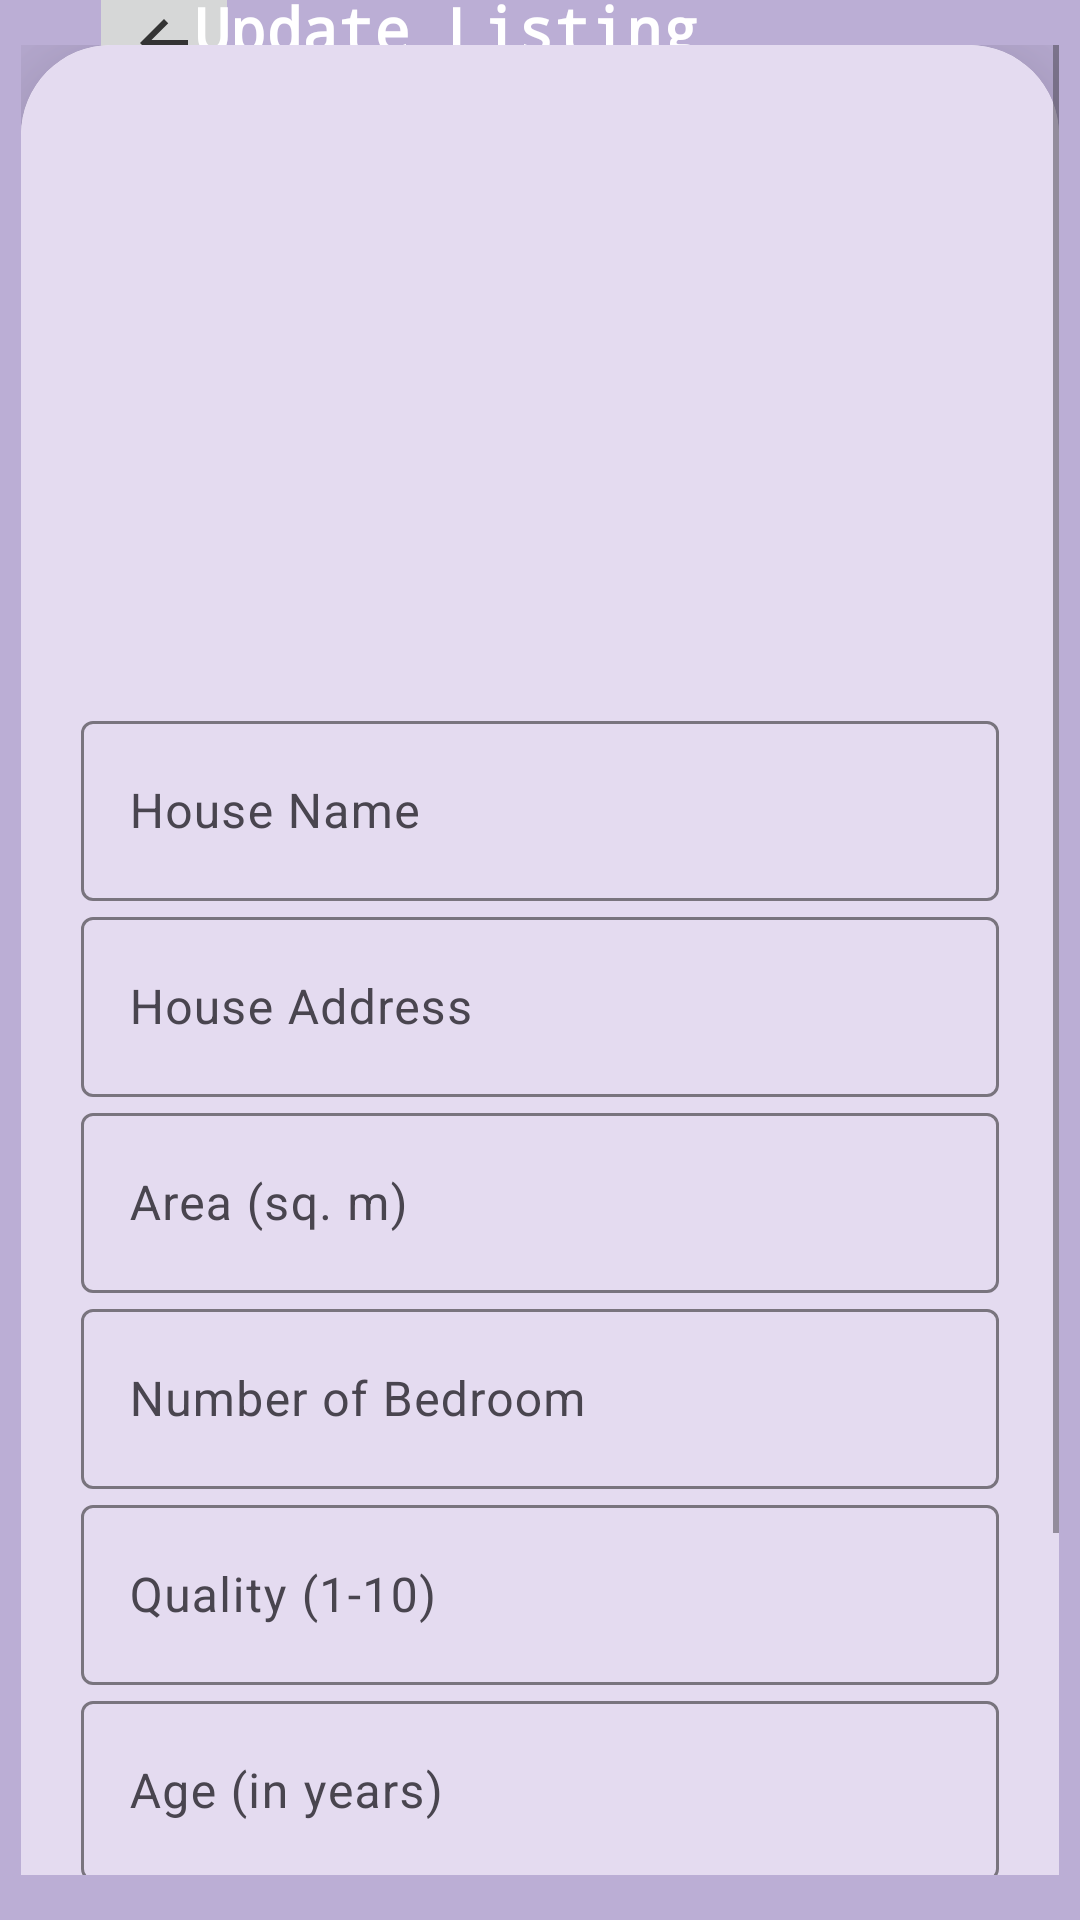

This screen was rendered from an Android layout file. Write that file and the resources it references.
<!-- AndroidManifest.xml: application theme Theme.Main -->
<!-- res/layout/activity_update_my_listings.xml -->
<?xml version="1.0" encoding="utf-8"?>
<androidx.constraintlayout.widget.ConstraintLayout xmlns:android="http://schemas.android.com/apk/res/android"
    xmlns:app="http://schemas.android.com/apk/res-auto"
    xmlns:tools="http://schemas.android.com/tools"
    android:id="@+id/main"
    android:layout_width="match_parent"
    android:layout_height="match_parent"
    android:background="#BBAED5"
    android:backgroundTint="#BBAED5"
    tools:context=".AddListings">

    <ImageButton
        android:id="@+id/backBtn"
        android:layout_width="50dp"
        android:layout_height="50dp"
        android:layout_marginStart="32dp"
        app:layout_constraintBottom_toTopOf="@+id/scrollView2"
        app:layout_constraintEnd_toStartOf="@+id/textView"
        app:layout_constraintHorizontal_bias="0.142"
        app:layout_constraintStart_toStartOf="parent"
        app:layout_constraintTop_toTopOf="parent"
        app:layout_constraintVertical_bias="0.317"
        app:srcCompat="@drawable/ic_backbtn" />

    <TextView
        android:id="@+id/textView"
        android:layout_width="wrap_content"
        android:layout_height="wrap_content"
        android:fontFamily="monospace"
        android:text="Update Listing"
        android:textColor="#FFFFFF"
        android:textSize="20sp"
        android:textStyle="bold"
        app:layout_constraintBottom_toTopOf="@+id/scrollView2"
        app:layout_constraintEnd_toEndOf="parent"
        app:layout_constraintHorizontal_bias="0.337"
        app:layout_constraintStart_toStartOf="parent"
        app:layout_constraintTop_toTopOf="parent"
        app:layout_constraintVertical_bias="0.368" />

    <ScrollView
        android:id="@+id/scrollView2"
        android:layout_width="346dp"
        android:layout_height="610dp"
        android:scrollbarSize="2dp"
        android:verticalScrollbarPosition="defaultPosition"
        app:layout_constraintBottom_toBottomOf="parent"
        app:layout_constraintEnd_toEndOf="parent"
        app:layout_constraintStart_toStartOf="parent"
        app:layout_constraintTop_toTopOf="parent">

        <androidx.cardview.widget.CardView
            android:layout_width="match_parent"
            android:layout_height="wrap_content"
            app:cardCornerRadius="30dp"
            app:cardElevation="30dp"
            android:padding="20dp">

            <LinearLayout
                android:layout_width="match_parent"
                android:layout_height="wrap_content"
                android:layout_gravity="center_horizontal"
                android:background="#E4DBF0"
                android:backgroundTint="#E4DBF0"
                android:orientation="vertical"
                android:padding="20dp">

                <ImageView
                    android:id="@+id/uploadImg"
                    android:layout_width="match_parent"
                    android:layout_height="200dp"
                    android:paddingTop="10dp"
                    android:paddingBottom="10dp"
                    android:scaleType="fitXY"
                    android:src="@drawable/w800x533" />

                <com.google.android.material.textfield.TextInputLayout
                    android:layout_width="306dp"
                    android:layout_height="wrap_content">

                    <EditText
                        android:id="@+id/edtHouseName"
                        android:layout_width="match_parent"
                        android:layout_height="60dp"
                        android:hint="House Name"
                        android:textColor="#000000"
                        android:textColorHint="#060607"/>

                </com.google.android.material.textfield.TextInputLayout>

                <com.google.android.material.textfield.TextInputLayout
                    android:layout_width="306dp"
                    android:layout_height="wrap_content">

                    <EditText
                        android:id="@+id/edtHouseAddress"
                        android:layout_width="match_parent"
                        android:layout_height="60dp"
                        android:hint="House Address"
                        android:inputType="textMultiLine"
                        android:textColor="#000000"
                        android:textColorHint="#060607" />

                </com.google.android.material.textfield.TextInputLayout>

                <com.google.android.material.textfield.TextInputLayout
                    android:layout_width="306dp"
                    android:layout_height="wrap_content">

                    <EditText
                        android:id="@+id/edtArea"
                        android:layout_width="match_parent"
                        android:layout_height="60dp"
                        android:hint="Area (sq. m)"
                        android:textColor="#000000"
                        android:textColorHint="#060607" />

                </com.google.android.material.textfield.TextInputLayout>

                <com.google.android.material.textfield.TextInputLayout
                    android:layout_width="306dp"
                    android:layout_height="wrap_content">

                    <EditText
                        android:id="@+id/edtNumBedroom"
                        android:layout_width="match_parent"
                        android:layout_height="60dp"
                        android:hint="Number of Bedroom"
                        android:textColor="#000000"
                        android:textColorHint="#060607" />

                </com.google.android.material.textfield.TextInputLayout>

                <com.google.android.material.textfield.TextInputLayout
                    android:layout_width="306dp"
                    android:layout_height="wrap_content">

                    <EditText
                        android:id="@+id/edtQuality"
                        android:layout_width="match_parent"
                        android:layout_height="60dp"
                        android:hint="Quality (1-10)"
                        android:textColor="#000000"
                        android:textColorHint="#060607" />

                </com.google.android.material.textfield.TextInputLayout>

                <com.google.android.material.textfield.TextInputLayout
                    android:layout_width="306dp"
                    android:layout_height="wrap_content">

                    <EditText
                        android:id="@+id/edtAge"
                        android:layout_width="match_parent"
                        android:layout_height="60dp"
                        android:hint="Age (in years)"
                        android:textColor="#000000"
                        android:textColorHint="#060607" />

                </com.google.android.material.textfield.TextInputLayout>


                <TextView
                    android:id="@+id/edtPrice"
                    android:layout_width="match_parent"
                    android:layout_height="60dp"
                    android:paddingBottom="10dp"
                    android:text="Old Price"
                    android:fontFamily="monospace"
                    android:textStyle="bold"
                    android:textColor="#0B0808"
                    android:textColorHint="#0B0808" />

                <LinearLayout
                    android:layout_width="match_parent"
                    android:layout_height="wrap_content"
                    android:gravity="center"
                    android:orientation="vertical">

                    <Button
                        android:id="@+id/predictPriceBtn"
                        android:layout_width="wrap_content"
                        android:layout_height="match_parent"
                        android:onClick="predictPrice"
                        android:text="Predict New Price"
                        android:layout_marginBottom="10dp"/>

                    <Button
                        android:id="@+id/predictedPrice"
                        android:layout_width="wrap_content"
                        android:layout_height="match_parent"
                        android:text="Predict Price"
                        android:visibility="gone" />

                </LinearLayout>

            </LinearLayout>

        </androidx.cardview.widget.CardView>

    </ScrollView>

    <Button
        android:id="@+id/saveListingBtn"
        android:layout_width="wrap_content"
        android:layout_height="wrap_content"
        android:layout_marginBottom="32dp"
        android:text="Save Listing"
        android:visibility="gone"
        app:layout_constraintBottom_toBottomOf="parent"
        app:layout_constraintEnd_toEndOf="parent"
        app:layout_constraintStart_toStartOf="parent"
        app:layout_constraintTop_toBottomOf="@+id/scrollView2" />

</androidx.constraintlayout.widget.ConstraintLayout>
<!-- resources referenced by this layout -->
<resources>
  <!-- drawable ic_backbtn (drawable) -->
  <vector xmlns:android="http://schemas.android.com/apk/res/android" android:autoMirrored="true" android:height="24dp" android:tint="#343434" android:viewportHeight="24" android:viewportWidth="24" android:width="24dp">
        
      <path android:fillColor="@android:color/white" android:pathData="M20,11H7.83l5.59,-5.59L12,4l-8,8 8,8 1.41,-1.41L7.83,13H20v-2z"/>
      
  </vector>
  <style name="Theme.Main" parent="Base.Theme.Main" />
  <style name="Base.Theme.Main" parent="Theme.Material3.DayNight.NoActionBar">
          
          
          <item name="colorAccent">@android:color/white</item>
      </style>
</resources>
